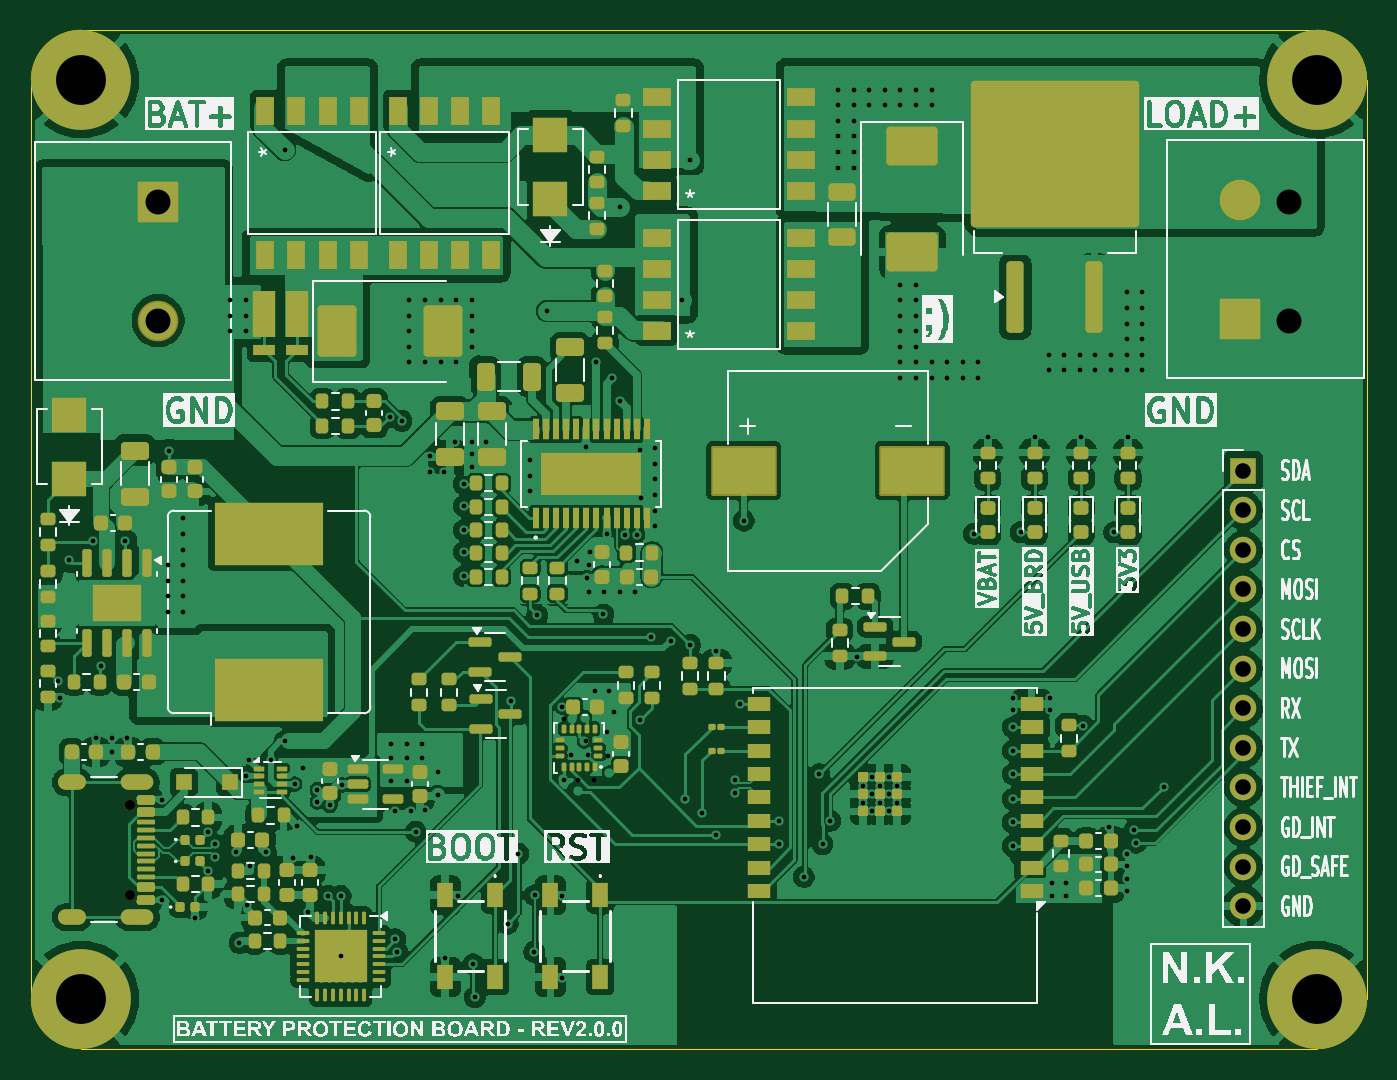
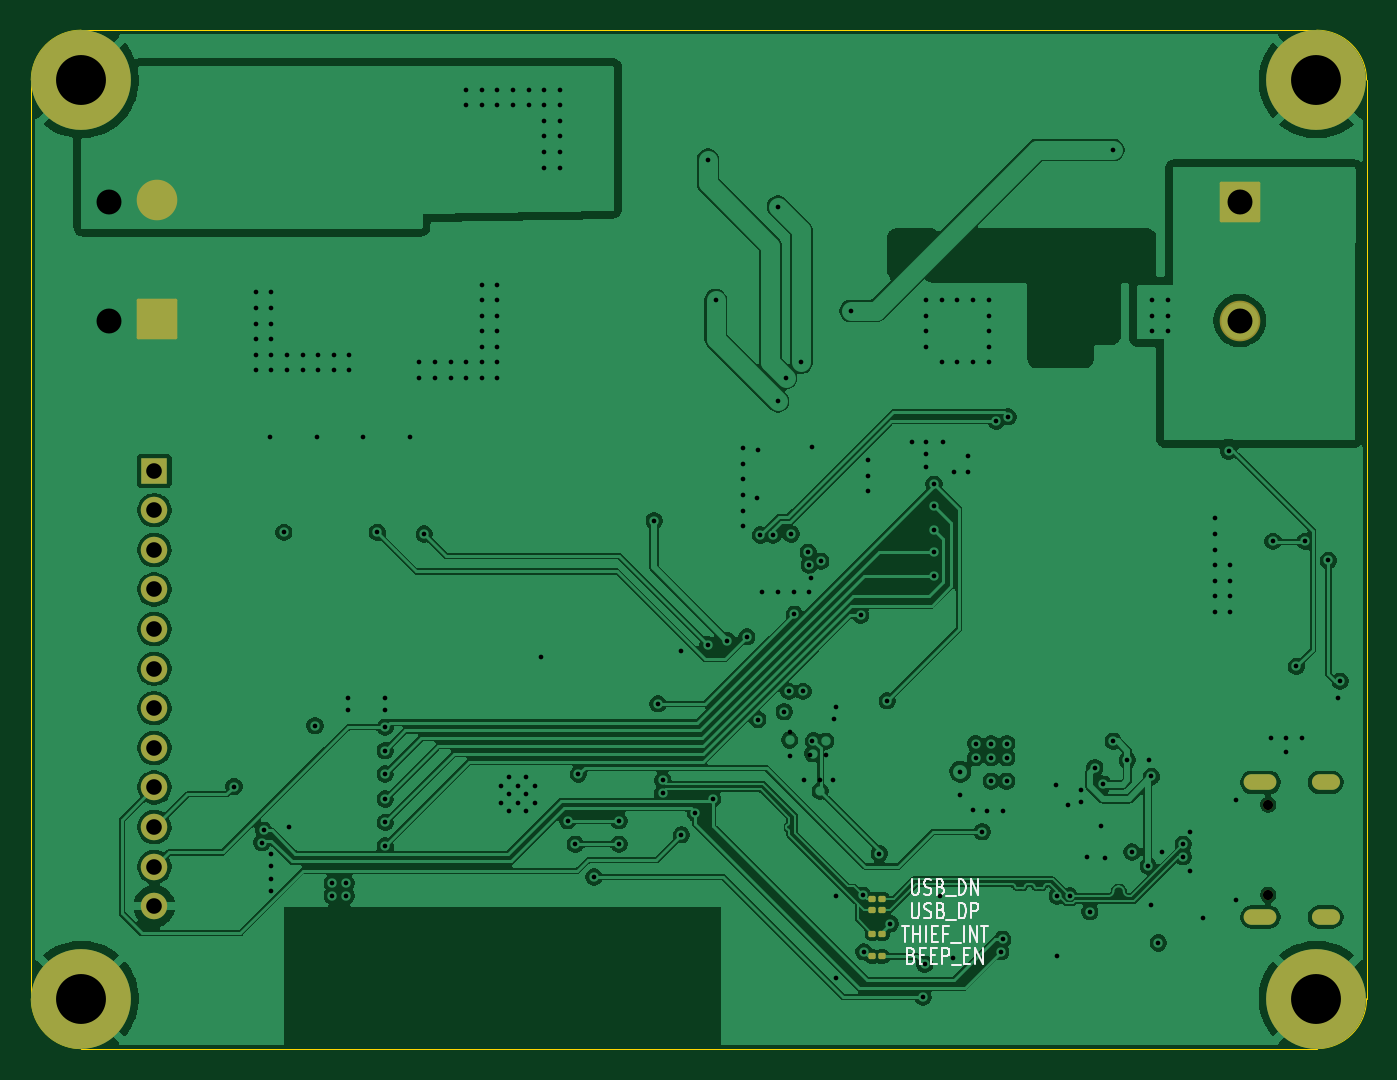
Circuit board: 13 layer files. Board 85.7 x 65.3 mm.
- bottom_copper: battery_protector-B_Cu.gbr (171632 bytes)
- bottom_mask: battery_protector-B_Mask.gbr (2613 bytes)
- paste: battery_protector-B_Paste.gbr (1359 bytes)
- bottom_silk: battery_protector-B_Silkscreen.gbr (10661 bytes)
- outline: battery_protector-Edge_Cuts.gbr (1034 bytes)
- top_copper: battery_protector-F_Cu.gbr (327724 bytes)
- top_mask: battery_protector-F_Mask.gbr (15336 bytes)
- paste: battery_protector-F_Paste.gbr (14769 bytes)
- top_silk: battery_protector-F_Silkscreen.gbr (161682 bytes)
- inner_copper: battery_protector-In1_Cu.gbr (157991 bytes)
- inner_copper: battery_protector-In2_Cu.gbr (253502 bytes)
- drill: battery_protector-NPTH.drl (365 bytes)
- drill: battery_protector-PTH.drl (5037 bytes)

=== bottom_copper: battery_protector-B_Cu.gbr (171632 bytes, source omitted) ===
=== bottom_mask: battery_protector-B_Mask.gbr (2613 bytes, source withheld) ===
=== paste: battery_protector-B_Paste.gbr (1359 bytes, source withheld) ===
=== bottom_silk: battery_protector-B_Silkscreen.gbr (10661 bytes, source omitted) ===
=== outline: battery_protector-Edge_Cuts.gbr ===
G04 #@! TF.GenerationSoftware,KiCad,Pcbnew,9.0.3*
G04 #@! TF.CreationDate,2025-08-19T12:31:52-07:00*
G04 #@! TF.ProjectId,battery_protector,62617474-6572-4795-9f70-726f74656374,rev?*
G04 #@! TF.SameCoordinates,Original*
G04 #@! TF.FileFunction,Profile,NP*
%FSLAX46Y46*%
G04 Gerber Fmt 4.6, Leading zero omitted, Abs format (unit mm)*
G04 Created by KiCad (PCBNEW 9.0.3) date 2025-08-19 12:31:52*
%MOMM*%
%LPD*%
G01*
G04 APERTURE LIST*
G04 #@! TA.AperFunction,Profile*
%ADD10C,0.050000*%
G04 #@! TD*
G04 APERTURE END LIST*
D10*
X163400000Y-124812500D02*
G75*
G02*
X160200000Y-128012500I-3200000J0D01*
G01*
X80950000Y-62687500D02*
X160200000Y-62687500D01*
X160200000Y-62687500D02*
G75*
G02*
X163400000Y-65887500I0J-3200000D01*
G01*
X80950000Y-128012500D02*
G75*
G02*
X77750000Y-124812500I0J3200000D01*
G01*
X77750000Y-65887500D02*
G75*
G02*
X80950000Y-62687500I3200000J0D01*
G01*
X160200000Y-128012500D02*
X80950000Y-128012500D01*
X77750000Y-124812500D02*
X77750000Y-65887500D01*
X163400000Y-65887500D02*
X163400000Y-124812500D01*
M02*

=== top_copper: battery_protector-F_Cu.gbr (327724 bytes, source omitted) ===
=== top_mask: battery_protector-F_Mask.gbr (15336 bytes, source omitted) ===
=== paste: battery_protector-F_Paste.gbr (14769 bytes, source omitted) ===
=== top_silk: battery_protector-F_Silkscreen.gbr (161682 bytes, source omitted) ===
=== inner_copper: battery_protector-In1_Cu.gbr (157991 bytes, source omitted) ===
=== inner_copper: battery_protector-In2_Cu.gbr (253502 bytes, source omitted) ===
=== drill: battery_protector-NPTH.drl ===
M48
; DRILL file {KiCad 9.0.3} date 2025-08-18T19:17:57-0700
; FORMAT={-:-/ absolute / metric / decimal}
; #@! TF.CreationDate,2025-08-18T19:17:57-07:00
; #@! TF.GenerationSoftware,Kicad,Pcbnew,9.0.3
; #@! TF.FileFunction,NonPlated,1,4,NPTH
FMAT,2
METRIC
; #@! TA.AperFunction,NonPlated,NPTH,ComponentDrill
T1C0.650
%
G90
G05
T1
X84.056Y-112.36
X84.056Y-118.14
M30

=== drill: battery_protector-PTH.drl ===
M48
; DRILL file {KiCad 9.0.3} date 2025-08-18T19:17:57-0700
; FORMAT={-:-/ absolute / metric / decimal}
; #@! TF.CreationDate,2025-08-18T19:17:57-07:00
; #@! TF.GenerationSoftware,Kicad,Pcbnew,9.0.3
; #@! TF.FileFunction,Plated,1,4,PTH
FMAT,2
METRIC
; #@! TA.AperFunction,Plated,PTH,ViaDrill
T1C0.300
; #@! TA.AperFunction,Plated,PTH,ComponentDrill
T2C0.600
; #@! TA.AperFunction,Plated,PTH,ComponentDrill
T3C1.000
; #@! TA.AperFunction,Plated,PTH,ComponentDrill
T4C1.600
; #@! TA.AperFunction,Plated,PTH,ComponentDrill
T5C3.200
%
G90
G05
T1
X79.45Y-104.45
X79.6Y-105.5
X80.2Y-96.7
X81.7Y-95.475
X81.9Y-108.1
X82.25Y-103.5
X82.9Y-108.1
X82.951Y-108.97
X83.75Y-95.475
X83.9Y-108.1
X86.151Y-112.07
X86.151Y-118.47
X86.5Y-97.0
X86.5Y-98.0
X86.5Y-99.0
X86.5Y-100.0
X86.6Y-89.7
X87.5Y-94.0
X87.5Y-95.0
X87.5Y-96.0
X87.5Y-97.0
X87.5Y-98.0
X87.5Y-99.0
X87.5Y-100.0
X88.261Y-119.6
X89.1Y-114.1
X89.1Y-116.6
X89.514Y-114.9
X89.514Y-115.7
X90.5Y-80.0
X90.5Y-81.0
X90.5Y-82.0
X90.9Y-115.4
X91.1Y-121.23
X91.5Y-80.0
X91.5Y-81.0
X91.5Y-82.0
X91.55Y-110.55
X91.6Y-118.8
X91.7Y-109.5
X91.75Y-116.299
X92.8Y-115.4
X93.1Y-109.5
X94.0Y-70.375
X94.0Y-108.3
X94.525Y-115.805
X94.642Y-111.05
X94.8Y-113.7
X95.192Y-109.992
X95.5Y-119.23
X95.67Y-115.75
X96.1Y-111.4
X96.1Y-112.2
X96.8Y-118.22
X96.9Y-112.4
X97.6Y-118.22
X97.6Y-122.1
X97.7Y-111.1
X100.74Y-87.49
X100.833Y-108.45
X100.833Y-109.35
X100.833Y-110.85
X101.1Y-112.8
X101.1Y-121.0
X101.213Y-121.792
X101.5Y-87.75
X101.833Y-108.45
X101.833Y-109.35
X101.833Y-110.85
X102.0Y-80.0
X102.0Y-81.0
X102.0Y-82.0
X102.0Y-83.0
X102.0Y-84.0
X102.1Y-112.8
X102.4Y-114.1
X102.833Y-108.45
X102.833Y-109.35
X103.0Y-80.0
X103.0Y-84.0
X103.0Y-112.7
X103.3Y-90.0
X103.3Y-91.0
X103.808Y-110.245
X103.808Y-111.745
X104.0Y-80.0
X104.0Y-84.0
X104.2Y-91.0
X104.3Y-122.2
X104.9Y-89.1
X105.0Y-80.0
X105.0Y-84.0
X105.1Y-118.2
X105.5Y-91.8
X105.5Y-93.2
X105.5Y-94.75
X105.5Y-96.15
X105.5Y-97.7
X106.0Y-80.0
X106.0Y-81.0
X106.0Y-82.0
X106.0Y-83.0
X106.0Y-89.1
X106.0Y-89.9
X106.0Y-90.7
X106.1Y-122.6
X106.2Y-124.7
X106.9Y-89.1
X108.3Y-120.0
X108.5Y-105.7
X109.0Y-115.5
X109.75Y-90.25
X109.75Y-91.25
X109.75Y-92.25
X110.0Y-121.8
X110.05Y-118.174
X110.2Y-100.2
X110.84Y-80.7
X111.8Y-106.1
X111.8Y-118.2
X111.8Y-123.5
X111.896Y-106.896
X111.95Y-110.75
X112.397Y-109.175
X112.75Y-96.75
X112.8Y-110.8
X113.3Y-108.3
X113.344Y-89.442
X113.4Y-97.8
X113.474Y-109.175
X113.5Y-97.0
X113.5Y-98.75
X113.571Y-96.179
X113.85Y-110.75
X113.9Y-105.1
X114.0Y-84.0
X114.45Y-100.15
X114.5Y-98.75
X114.65Y-95.0
X114.703Y-107.696
X114.75Y-109.25
X114.8Y-105.1
X115.0Y-85.0
X115.1Y-106.4
X115.5Y-74.0
X115.5Y-86.5
X115.5Y-98.75
X115.827Y-95.07
X116.5Y-98.75
X116.627Y-95.062
X116.788Y-89.607
X116.8Y-106.9
X116.853Y-92.667
X117.5Y-101.6
X117.75Y-89.5
X117.75Y-90.5
X117.75Y-91.5
X117.75Y-92.5
X117.75Y-93.5
X117.75Y-94.5
X118.75Y-101.85
X119.5Y-80.0
X119.7Y-112.0
X120.0Y-71.0
X120.0Y-102.1
X120.8Y-112.9
X121.7Y-102.5
X121.7Y-114.3
X122.9Y-110.8
X122.9Y-111.6
X123.2Y-105.9
X123.45Y-94.15
X125.7Y-113.4
X125.7Y-114.9
X127.3Y-117.0
X128.3Y-110.4
X128.5Y-114.9
X129.0Y-113.4
X129.5Y-66.5
X129.5Y-67.5
X129.5Y-68.5
X129.5Y-69.5
X129.5Y-70.5
X129.5Y-71.5
X130.5Y-66.5
X130.5Y-67.5
X130.5Y-68.5
X130.5Y-69.5
X130.5Y-70.5
X130.5Y-71.5
X130.7Y-102.9
X131.1Y-111.15
X131.1Y-112.25
X131.5Y-66.5
X131.5Y-67.5
X131.65Y-110.6
X131.65Y-111.7
X131.65Y-112.8
X132.2Y-111.15
X132.2Y-112.25
X132.5Y-66.5
X132.5Y-67.5
X132.75Y-110.6
X132.75Y-111.7
X132.75Y-112.8
X133.3Y-111.15
X133.3Y-112.25
X133.5Y-66.5
X133.5Y-67.5
X133.5Y-79.0
X133.5Y-80.0
X133.5Y-81.0
X133.5Y-82.0
X133.5Y-83.0
X133.5Y-84.0
X133.5Y-85.0
X134.5Y-66.5
X134.5Y-67.5
X134.5Y-79.0
X134.5Y-80.0
X134.5Y-81.0
X134.5Y-82.0
X134.5Y-83.0
X134.5Y-84.0
X134.5Y-85.0
X135.5Y-66.5
X135.5Y-67.5
X135.5Y-84.0
X135.5Y-85.0
X136.5Y-84.0
X136.5Y-85.0
X137.5Y-84.0
X137.5Y-85.0
X138.2Y-95.0
X138.5Y-84.0
X138.5Y-85.0
X139.1Y-88.8
X140.695Y-112.0
X140.695Y-113.5
X140.695Y-115.0
X140.7Y-105.5
X140.7Y-106.3
X140.7Y-107.4
X140.7Y-108.9
X140.7Y-110.4
X141.2Y-94.9
X142.1Y-88.8
X143.0Y-83.5
X143.0Y-84.5
X143.1Y-105.5
X143.1Y-106.3
X143.2Y-117.4
X143.2Y-118.2
X144.0Y-83.5
X144.0Y-84.5
X144.1Y-117.4
X144.1Y-118.2
X145.0Y-83.5
X145.0Y-84.5
X145.1Y-88.8
X145.2Y-107.3
X146.0Y-83.5
X146.0Y-84.5
X146.9Y-113.8
X147.0Y-83.5
X147.0Y-84.5
X147.2Y-94.9
X148.0Y-79.5
X148.0Y-80.5
X148.0Y-81.5
X148.0Y-82.5
X148.0Y-83.5
X148.0Y-84.5
X148.0Y-115.5
X148.0Y-116.3
X148.0Y-117.1
X148.0Y-117.9
X148.1Y-88.8
X148.5Y-114.0
X148.6Y-114.8
X149.0Y-79.5
X149.0Y-80.5
X149.0Y-81.5
X149.0Y-82.5
X149.0Y-83.5
X149.0Y-84.5
X150.4Y-111.2
T3
X155.5Y-90.94
X155.5Y-93.48
X155.5Y-96.02
X155.5Y-98.56
X155.5Y-101.1
X155.5Y-103.64
X155.5Y-106.18
X155.5Y-108.72
X155.5Y-111.26
X155.5Y-113.8
X155.5Y-116.34
X155.5Y-118.88
T4
X85.888Y-73.69
X85.888Y-81.31
X158.4Y-73.69
X158.4Y-81.31
T5
X80.964Y-65.907
X80.964Y-124.8
X160.2Y-65.907
X160.2Y-124.8
T2
G00X80.776Y-110.93
M15
G01X79.976Y-110.93
M16
G05
G00X80.776Y-119.57
M15
G01X79.976Y-119.57
M16
G05
G00X85.106Y-110.93
M15
G01X84.006Y-110.93
M16
G05
G00X85.106Y-119.57
M15
G01X84.006Y-119.57
M16
G05
M30

